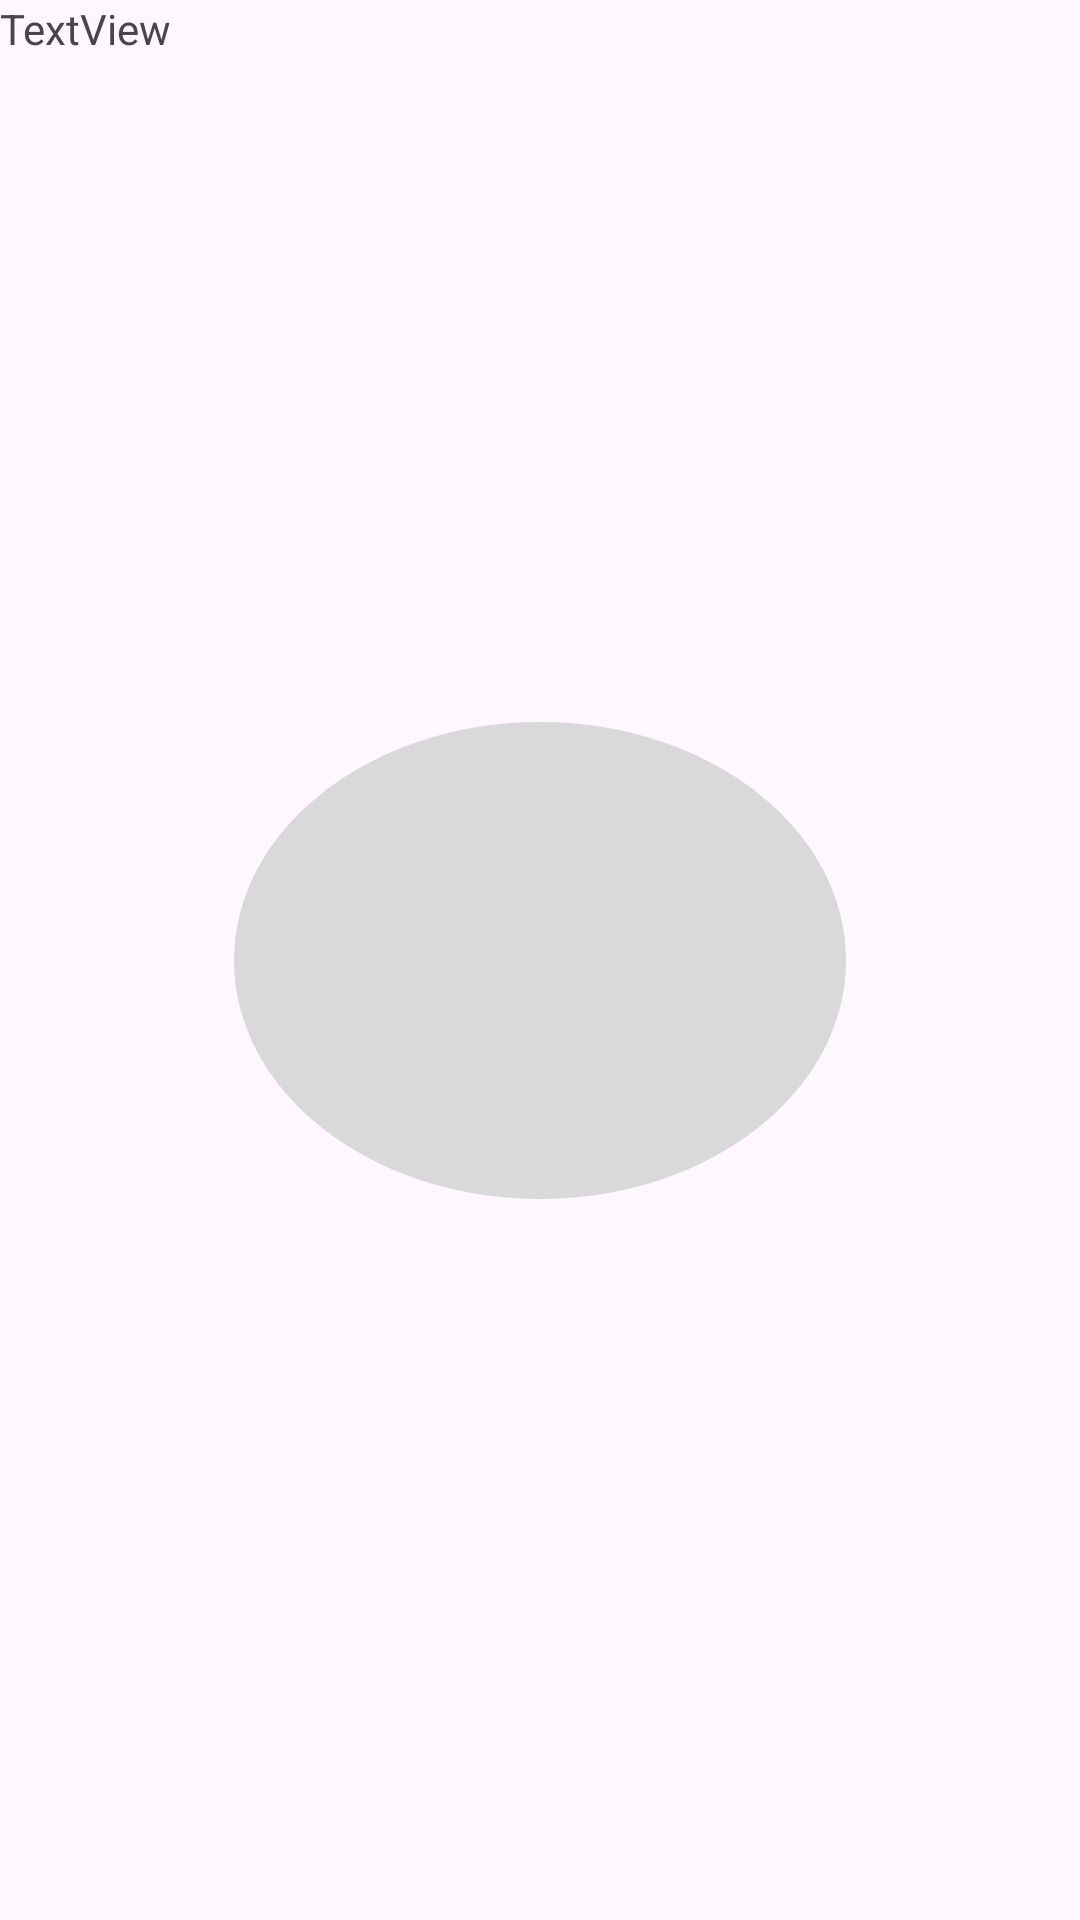

The Android layout XML behind this screen, and the referenced resources:
<!-- AndroidManifest.xml: application theme Theme.SpalshActivity -->
<!-- res/layout/activity_main.xml -->
<?xml version="1.0" encoding="utf-8"?>
<androidx.constraintlayout.widget.ConstraintLayout
    xmlns:android="http://schemas.android.com/apk/res/android"
    xmlns:tools="http://schemas.android.com/tools"
    xmlns:app="http://schemas.android.com/apk/res-auto"
    android:id="@+id/main"
    android:layout_width="match_parent"
    android:layout_height="match_parent"
    tools:context=".MainActivity">

    <ImageView
        android:id="@+id/imageView"
        android:layout_width="wrap_content"
        android:layout_height="wrap_content"
        app:layout_constraintBottom_toBottomOf="parent"
        app:layout_constraintEnd_toEndOf="parent"
        app:layout_constraintStart_toStartOf="parent"
        app:layout_constraintTop_toTopOf="parent"
        app:srcCompat="@drawable/ellipse_1__1_" />

    <TextView
        android:id="@+id/textView"
        android:layout_width="wrap_content"
        android:layout_height="wrap_content"
        android:text="TextView"
        tools:layout_editor_absoluteX="189dp"
        tools:layout_editor_absoluteY="356dp"
        tools:text="Logo" />
</androidx.constraintlayout.widget.ConstraintLayout>
<!-- resources referenced by this layout -->
<resources>
  <!-- drawable ellipse_1__1_ (drawable) -->
  <vector xmlns:android="http://schemas.android.com/apk/res/android"
      android:width="204dp"
      android:height="159dp"
      android:viewportWidth="204"
      android:viewportHeight="159">
    <path
        android:pathData="M204,79.5C204,123.41 158.33,159 102,159C45.67,159 0,123.41 0,79.5C0,35.59 45.67,0 102,0C158.33,0 204,35.59 204,79.5Z"
        android:fillColor="#D9D9D9"/>
  </vector>
  <style name="Theme.SpalshActivity" parent="Base.Theme.SpalshActivity" />
  <style name="Base.Theme.SpalshActivity" parent="Theme.Material3.DayNight.NoActionBar">
          
          
      </style>
</resources>
